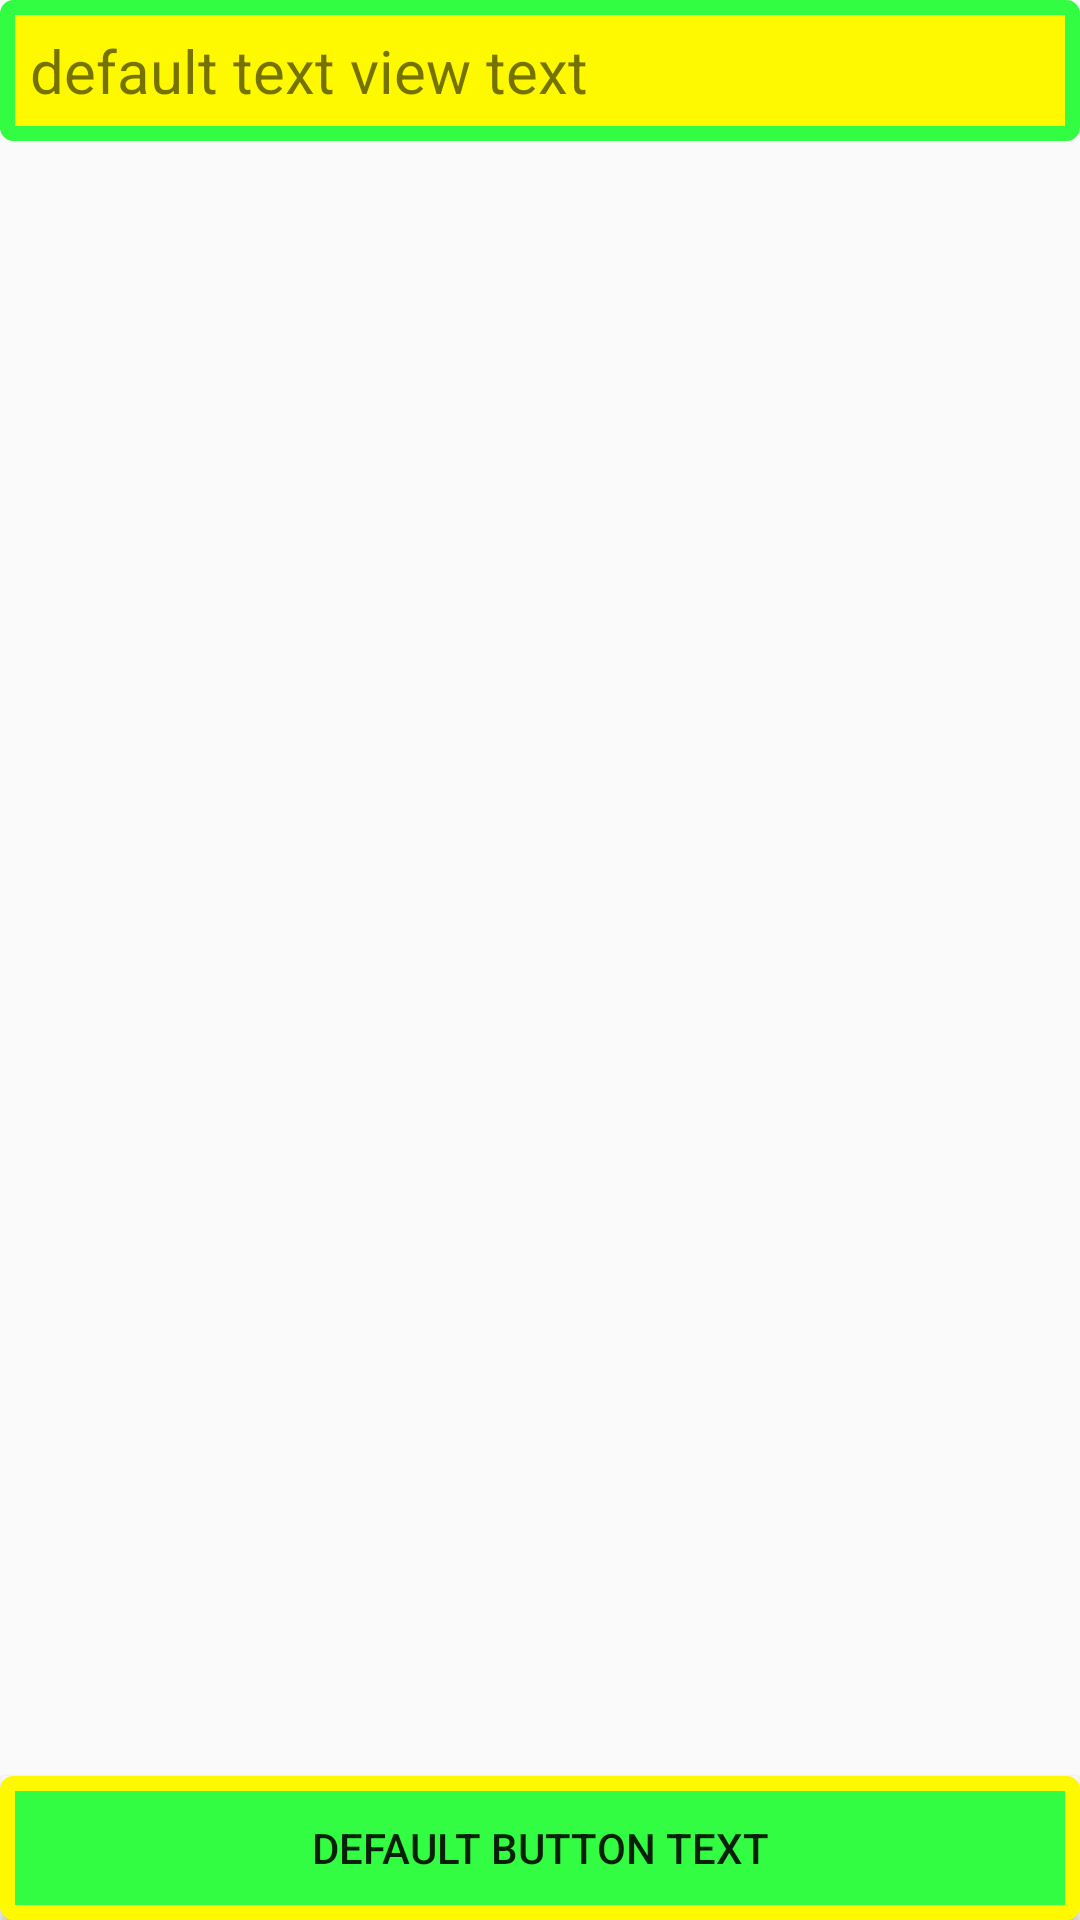

Here is an Android app screen rendered from its layout file. Give the layout XML and the strings, colors and styles it references.
<!-- AndroidManifest.xml: application theme Theme.AppCompat.Light.NoActionBar -->
<!-- res/layout/text_row_item.xml -->
<?xml version="1.0" encoding="utf-8"?>
<FrameLayout xmlns:android="http://schemas.android.com/apk/res/android" xmlns:app="http://schemas.android.com/apk/res-auto"
    android:layout_width="match_parent"
    android:layout_height="wrap_content"
    android:layout_marginStart="16dp"
    android:layout_marginLeft="16dp"
    android:layout_marginTop="16dp"
    android:layout_marginEnd="16dp"
    android:layout_marginRight="16dp"
    app:layout_constraintEnd_toEndOf="parent"
    app:layout_constraintStart_toStartOf="parent"
    app:layout_constraintTop_toTopOf="parent"
    android:gravity="center_vertical">

    <TextView
        android:id="@+id/textView"
        android:layout_width="match_parent"
        android:layout_height="wrap_content"
        android:layout_gravity="top"
        android:layout_marginBottom="45dp"
        android:textSize="20sp"
        android:padding="10dp"
        android:background="@drawable/standart_vt"
        android:text="default text view text" />


    <Button
        android:id="@+id/button"
        android:layout_width="match_parent"
        android:layout_height="wrap_content"
        android:layout_gravity="bottom"
        android:onClick="onUserClickManager"
        android:text="default button text"
        android:background="@drawable/btn"/>

</FrameLayout>
<!-- resources referenced by this layout -->
<resources>
  <!-- drawable btn (drawable) -->
  <?xml version="1.0" encoding="utf-8"?>
  <selector xmlns:android="http://schemas.android.com/apk/res/android">
      <item android:drawable="@drawable/standart_bt_pressed" android:state_pressed="true"/>
      <item android:drawable="@drawable/standart_bt" />
  </selector>
  <!-- drawable standart_vt (drawable) -->
  <?xml version="1.0" encoding="utf-8"?>
  <shape xmlns:android="http://schemas.android.com/apk/res/android"
      android:shape="rectangle" >
  
      
      <solid
          android:color="@color/premier_pain_secondary" >
      </solid>
  
      
      <stroke
          android:width="5dp"
          android:color="@color/premier_pain_primary" >
      </stroke>
  
      
      <corners
          android:radius="2dp"   >
      </corners>
  
  </shape>
  <!-- drawable standart_bt_pressed (drawable) -->
  <?xml version="1.0" encoding="utf-8"?>
  <shape xmlns:android="http://schemas.android.com/apk/res/android"
      android:shape="rectangle" >
  
      
      <solid
          android:color="@color/premier_pain_primary_darker" >
      </solid>
  
      
      <stroke
          android:width="5dp"
          android:color="@color/premier_pain_secondary" >
      </stroke>
  
      
      <corners
          android:radius="2dp"   >
      </corners>
  
  </shape>
  <!-- drawable standart_bt (drawable) -->
  <?xml version="1.0" encoding="utf-8"?>
  <shape xmlns:android="http://schemas.android.com/apk/res/android"
      android:shape="rectangle" >
  
      
      <solid
          android:color="@color/premier_pain_primary" >
      </solid>
  
      
      <stroke
          android:width="5dp"
          android:color="@color/premier_pain_secondary" >
      </stroke>
  
      
      <corners
          android:radius="2dp"   >
      </corners>
  
  </shape>
  <color name="premier_pain_secondary">#FFF900</color>
  <color name="premier_pain_primary">#FF33FD42</color>
  <color name="premier_pain_primary_darker">#238729</color>
</resources>
